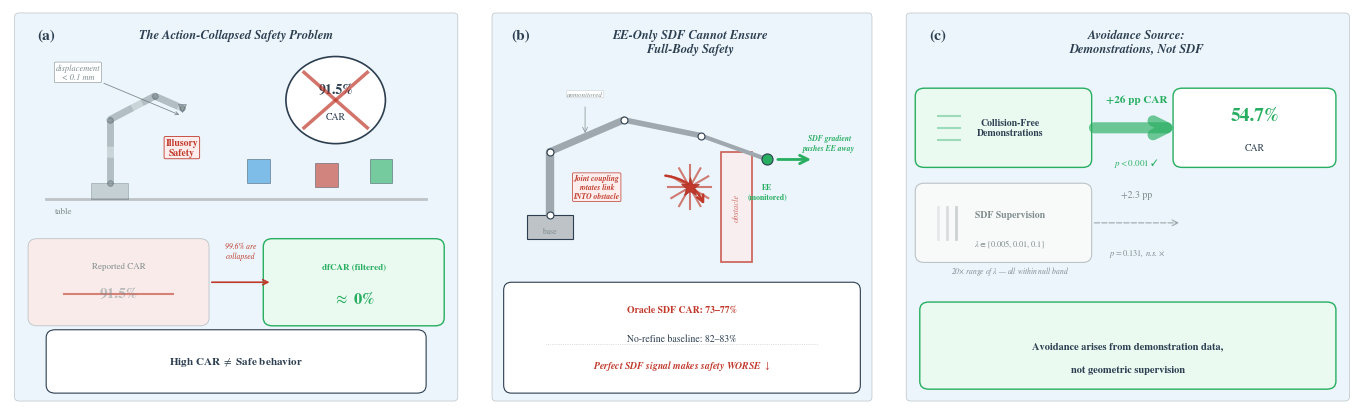

Write the Python code that produced this figure. (Note: this script raises an exception after producing the figure.)
"""Three-panel overview figure for CoRL 2026 paper.
Panel (a): Action-collapsed safety inflates CAR
Panel (b): EE-only SDF redistributes collisions to unmonitored links
Panel (c): Demonstrations, not SDF, account for avoidance gains
"""
import matplotlib
matplotlib.use('Agg')
import matplotlib.pyplot as plt
import matplotlib.patches as mpatches
from matplotlib.patches import FancyBboxPatch, FancyArrowPatch, Circle, Arc, Wedge
from matplotlib.lines import Line2D
import matplotlib.patheffects as pe
import numpy as np

# ── Global style ──
NAVY    = '#2C3E50'
RED     = '#C0392B'
GREEN   = '#27AE60'
GRAY    = '#7F8C8D'
LGRAY   = '#BDC3C7'
LBLUE   = '#EBF5FB'
WHITE   = '#FFFFFF'
GOLD    = '#F39C12'

plt.rcParams.update({
    'font.family': 'serif',
    'font.serif': ['STIXGeneral', 'DejaVu Serif'],
    'mathtext.fontset': 'stix',
    'font.size': 9,
    'text.color': NAVY,
    'axes.edgecolor': NAVY,
    'pdf.fonttype': 42,
    'ps.fonttype': 42,
    'figure.facecolor': WHITE,
    'savefig.facecolor': WHITE,
})

fig = plt.figure(figsize=(14, 4.5), dpi=300)

# Panel widths: 35%, 30%, 35%
gs = fig.add_gridspec(1, 3, width_ratios=[0.35, 0.30, 0.35],
                      wspace=0.06, left=0.02, right=0.98,
                      top=0.92, bottom=0.04)

def fancy_box(ax, xy, w, h, fc=WHITE, ec=NAVY, lw=0.8, alpha=1.0, zorder=2,
              boxstyle='round,pad=0.02', shadow=True):
    box = FancyBboxPatch(xy, w, h, boxstyle=boxstyle,
                         facecolor=fc, edgecolor=ec, linewidth=lw,
                         alpha=alpha, zorder=zorder,
                         transform=ax.transData)
    if shadow:
        shadow_box = FancyBboxPatch((xy[0]+0.005, xy[1]-0.005), w, h,
                                    boxstyle=boxstyle,
                                    facecolor='#00000008', edgecolor='none',
                                    zorder=zorder-1, transform=ax.transData)
        ax.add_patch(shadow_box)
    ax.add_patch(box)
    return box

# ═══════════════════════════════════════════════
# PANEL (a): Action-Collapsed Safety Problem
# ═══════════════════════════════════════════════
ax_a = fig.add_subplot(gs[0])
ax_a.set_xlim(0, 1)
ax_a.set_ylim(0, 1)
ax_a.axis('off')

# Panel background
fancy_box(ax_a, (0.02, 0.02), 0.96, 0.96, fc=LBLUE, ec=LGRAY, lw=0.5,
          shadow=False, boxstyle='round,pad=0.01')

# Panel label
ax_a.text(0.06, 0.95, '(a)', fontsize=11, fontweight='bold', color=NAVY,
          va='top', ha='left')
ax_a.text(0.50, 0.95, 'The Action-Collapsed Safety Problem',
          fontsize=9, fontweight='bold', color=NAVY, va='top', ha='center',
          fontstyle='italic')

# ── Top: Frozen robot schematic ──
# Table surface
ax_a.plot([0.08, 0.92], [0.52, 0.52], color=LGRAY, lw=2, zorder=2)
ax_a.text(0.10, 0.50, 'table', fontsize=6.5, color=GRAY, va='top')

# Objects on table
for cx, cy, c in [(0.55, 0.56, '#3498DB'), (0.70, 0.55, RED), (0.82, 0.56, GREEN)]:
    obj = plt.Rectangle((cx-0.025, cy), 0.05, 0.06, fc=c, ec=NAVY,
                         lw=0.5, alpha=0.6, zorder=3)
    ax_a.add_patch(obj)

# Robot arm (frozen, dashed, semi-transparent)
# Base
base = plt.Rectangle((0.18, 0.52), 0.08, 0.04, fc=GRAY, ec=NAVY,
                      lw=0.5, alpha=0.35, zorder=3)
ax_a.add_patch(base)
# Arm segments (dashed outline to show "frozen")
arm_pts = [(0.22, 0.56), (0.22, 0.72), (0.32, 0.78), (0.38, 0.75)]
for i in range(len(arm_pts)-1):
    ax_a.plot([arm_pts[i][0], arm_pts[i+1][0]],
             [arm_pts[i][1], arm_pts[i+1][1]],
             color=GRAY, lw=5, alpha=0.3, solid_capstyle='round', zorder=3)
    ax_a.plot([arm_pts[i][0], arm_pts[i+1][0]],
             [arm_pts[i][1], arm_pts[i+1][1]],
             color=NAVY, lw=5, alpha=0.15, linestyle='--', zorder=4)

# Joint dots
for pt in arm_pts:
    ax_a.plot(pt[0], pt[1], 'o', color=GRAY, ms=4, mec=NAVY, mew=0.4,
             alpha=0.5, zorder=5)

# End effector
ax_a.plot(0.38, 0.75, 'v', color=GRAY, ms=6, mec=NAVY, mew=0.5,
         alpha=0.5, zorder=5)

# Displacement annotation
ax_a.annotate('displacement\n< 0.1 mm', xy=(0.38, 0.73), xytext=(0.15, 0.84),
             fontsize=6, color=GRAY, ha='center', va='center',
             fontstyle='italic',
             arrowprops=dict(arrowstyle='->', color=GRAY, lw=0.6),
             bbox=dict(boxstyle='round,pad=0.15', fc=WHITE, ec=GRAY, lw=0.4))

# "Illusory Safety" label
ax_a.text(0.38, 0.65, 'Illusory\nSafety', fontsize=7, color=RED,
         fontweight='bold', ha='center', va='center',
         bbox=dict(boxstyle='round,pad=0.15', fc='#FDEDEC', ec=RED, lw=0.6))

# CAR badge (cracked)
badge_x, badge_y = 0.72, 0.77
circle_bg = Circle((badge_x, badge_y), 0.11, fc=WHITE, ec=NAVY, lw=1.2,
                    zorder=4, transform=ax_a.transData)
ax_a.add_patch(circle_bg)
ax_a.text(badge_x, badge_y+0.025, '91.5%', fontsize=10, fontweight='bold',
         color=NAVY, ha='center', va='center', zorder=5)
ax_a.text(badge_x, badge_y-0.04, 'CAR', fontsize=7, color=NAVY,
         ha='center', va='center', zorder=5)

# Red X over badge
ax_a.plot([badge_x-0.07, badge_x+0.07], [badge_y-0.07, badge_y+0.07],
         color=RED, lw=2.5, alpha=0.7, zorder=6)
ax_a.plot([badge_x-0.07, badge_x+0.07], [badge_y+0.07, badge_y-0.07],
         color=RED, lw=2.5, alpha=0.7, zorder=6)

# ── Bottom: Before/After comparison ──
# Reported CAR box (faded/crossed out)
fancy_box(ax_a, (0.06, 0.22), 0.36, 0.18, fc='#F9EBEA', ec=LGRAY, lw=0.6)
ax_a.text(0.24, 0.35, 'Reported CAR', fontsize=6.5, color=GRAY,
         ha='center', va='center')
ax_a.text(0.24, 0.28, '91.5%', fontsize=11, color=GRAY,
         ha='center', va='center', fontweight='bold', alpha=0.5)
# Strikethrough
ax_a.plot([0.12, 0.36], [0.28, 0.28], color=RED, lw=1.5, alpha=0.6)

# Arrow between boxes
ax_a.annotate('', xy=(0.58, 0.31), xytext=(0.44, 0.31),
             arrowprops=dict(arrowstyle='->', color=RED, lw=1.2))
ax_a.text(0.51, 0.39, '99.6% are\ncollapsed', fontsize=5.5, color=RED,
         ha='center', va='center', fontstyle='italic')

# dfCAR box (green, true safety)
fancy_box(ax_a, (0.58, 0.22), 0.36, 0.18, fc='#EAFAF1', ec=GREEN, lw=1.0)
ax_a.text(0.76, 0.35, 'dfCAR (filtered)', fontsize=6.5, color=GREEN,
         ha='center', va='center', fontweight='bold')
ax_a.text(0.76, 0.27, r'$\approx$ 0%', fontsize=12, color=GREEN,
         ha='center', va='center', fontweight='bold')

# Key message
fancy_box(ax_a, (0.10, 0.05), 0.80, 0.12, fc=WHITE, ec=NAVY, lw=0.8)
ax_a.text(0.50, 0.11, r'High CAR $\neq$ Safe behavior',
         fontsize=8, color=NAVY, ha='center', va='center', fontweight='bold')


# ═══════════════════════════════════════════════
# PANEL (b): EE-Only SDF Fails
# ═══════════════════════════════════════════════
ax_b = fig.add_subplot(gs[1])
ax_b.set_xlim(0, 1)
ax_b.set_ylim(0, 1)
ax_b.axis('off')

fancy_box(ax_b, (0.02, 0.02), 0.96, 0.96, fc=LBLUE, ec=LGRAY, lw=0.5,
          shadow=False, boxstyle='round,pad=0.01')

ax_b.text(0.06, 0.95, '(b)', fontsize=11, fontweight='bold', color=NAVY,
          va='top', ha='left')
ax_b.text(0.52, 0.95, 'EE-Only SDF Cannot Ensure\nFull-Body Safety',
          fontsize=9, fontweight='bold', color=NAVY, va='top', ha='center',
          fontstyle='italic', linespacing=1.2)

# ── Robot arm side view ──
# Base
base_b = plt.Rectangle((0.10, 0.42), 0.12, 0.06, fc=LGRAY, ec=NAVY,
                        lw=0.8, zorder=3)
ax_b.add_patch(base_b)
ax_b.text(0.16, 0.44, 'base', fontsize=5.5, color=GRAY, ha='center', va='center')

# Arm joints and links
joints = [(0.16, 0.48), (0.16, 0.64), (0.35, 0.72), (0.55, 0.68),
          (0.72, 0.62)]

# Draw links
link_colors = [GRAY, GRAY, GRAY, GRAY]
link_widths = [6, 5, 4, 3]
for i in range(len(joints)-1):
    ax_b.plot([joints[i][0], joints[i+1][0]],
             [joints[i][1], joints[i+1][1]],
             color=LGRAY, lw=link_widths[i], solid_capstyle='round', zorder=3)
    ax_b.plot([joints[i][0], joints[i+1][0]],
             [joints[i][1], joints[i+1][1]],
             color=NAVY, lw=link_widths[i], solid_capstyle='round',
             alpha=0.2, zorder=4)

# Joint dots
for j in joints:
    ax_b.plot(j[0], j[1], 'o', color=WHITE, ms=5, mec=NAVY, mew=0.8, zorder=5)

# EE (end effector) — green dot (monitored)
ax_b.plot(0.72, 0.62, 'o', color=GREEN, ms=8, mec=NAVY, mew=0.8, zorder=6)
ax_b.text(0.72, 0.56, 'EE\n(monitored)', fontsize=5.5, color=GREEN,
         ha='center', va='top', fontweight='bold')

# Obstacle (red rectangle)
obs = plt.Rectangle((0.60, 0.36), 0.08, 0.28, fc='#FDEDEC', ec=RED,
                     lw=1.2, alpha=0.8, zorder=2)
ax_b.add_patch(obs)
ax_b.text(0.64, 0.50, 'obstacle', fontsize=6, color=RED, ha='center',
         va='center', fontstyle='italic', rotation=90, alpha=0.7)

# Green arrow: SDF pushes EE away from obstacle
ax_b.annotate('', xy=(0.84, 0.62), xytext=(0.74, 0.62),
             arrowprops=dict(arrowstyle='->', color=GREEN, lw=2.0,
                            mutation_scale=15))
ax_b.text(0.88, 0.64, 'SDF gradient\npushes EE away', fontsize=5.5,
         color=GREEN, ha='center', va='bottom', fontweight='bold',
         fontstyle='italic')

# Red arrow: intermediate link rotates INTO obstacle
# Collision starburst at intermediate link–obstacle intersection
coll_x, coll_y = 0.52, 0.55
# Larger starburst
angles = np.linspace(0, 2*np.pi, 13)[:-1]
for a in angles:
    r = 0.055
    ax_b.plot([coll_x, coll_x + r*np.cos(a)],
             [coll_y, coll_y + r*np.sin(a)],
             color=RED, lw=1.5, alpha=0.65, zorder=6)
ax_b.plot(coll_x, coll_y, '*', color=RED, ms=14, mec='#A93226',
         mew=0.5, zorder=7)

# Red curved arrow showing rotation into obstacle
ax_b.annotate('', xy=(0.56, 0.50), xytext=(0.45, 0.58),
             arrowprops=dict(arrowstyle='->', color=RED, lw=1.8,
                            connectionstyle='arc3,rad=-0.3',
                            mutation_scale=12))

ax_b.text(0.28, 0.55, 'Joint coupling\nrotates link\nINTO obstacle',
         fontsize=5.5, color=RED, ha='center', va='center',
         fontweight='bold', fontstyle='italic',
         bbox=dict(boxstyle='round,pad=0.15', fc='#FDEDEC', ec=RED, lw=0.5))

# "Unmonitored" labels on intermediate links
ax_b.text(0.25, 0.78, 'unmonitored', fontsize=5, color=GRAY,
         ha='center', fontstyle='italic',
         bbox=dict(boxstyle='round,pad=0.1', fc=WHITE, ec=LGRAY, lw=0.3))
ax_b.annotate('', xy=(0.25, 0.68), xytext=(0.25, 0.76),
             arrowprops=dict(arrowstyle='->', color=GRAY, lw=0.5))

# ── Result box at bottom ──
fancy_box(ax_b, (0.06, 0.05), 0.88, 0.24, fc=WHITE, ec=NAVY, lw=0.8)

ax_b.text(0.50, 0.24, 'Oracle SDF CAR: 73–77%', fontsize=7, color=RED,
         ha='center', va='center', fontweight='bold')
ax_b.text(0.50, 0.17, 'No-refine baseline: 82–83%', fontsize=7, color=NAVY,
         ha='center', va='center')

# Conclusion line
ax_b.plot([0.15, 0.85], [0.155, 0.155], color=LGRAY, lw=0.5, ls=':')
ax_b.text(0.50, 0.10, r'Perfect SDF signal makes safety WORSE $\downarrow$',
         fontsize=7, color=RED, ha='center', va='center',
         fontweight='bold', fontstyle='italic')


# ═══════════════════════════════════════════════
# PANEL (c): Avoidance Source
# ═══════════════════════════════════════════════
ax_c = fig.add_subplot(gs[2])
ax_c.set_xlim(0, 1)
ax_c.set_ylim(0, 1)
ax_c.axis('off')

fancy_box(ax_c, (0.02, 0.02), 0.96, 0.96, fc=LBLUE, ec=LGRAY, lw=0.5,
          shadow=False, boxstyle='round,pad=0.01')

ax_c.text(0.06, 0.95, '(c)', fontsize=11, fontweight='bold', color=NAVY,
          va='top', ha='left')
ax_c.text(0.52, 0.95, 'Avoidance Source:\nDemonstrations, Not SDF',
          fontsize=9, fontweight='bold', color=NAVY, va='top', ha='center',
          fontstyle='italic', linespacing=1.2)

# ── Source 1: Collision-Free Demonstrations (dominant) ──
fancy_box(ax_c, (0.05, 0.62), 0.35, 0.16, fc='#EAFAF1', ec=GREEN, lw=1.0)
# Film strip icon (simplified)
for yi in [0.73, 0.70, 0.67]:
    ax_c.plot([0.08, 0.13], [yi, yi], color=GREEN, lw=1.5, alpha=0.4)
ax_c.text(0.24, 0.70, 'Collision-Free\nDemonstrations', fontsize=7,
         color=NAVY, ha='center', va='center', fontweight='bold',
         linespacing=1.2)

# THICK green arrow → result (dramatically thick)
arrow_y1 = 0.70
ax_c.annotate('', xy=(0.62, arrow_y1), xytext=(0.42, arrow_y1),
             arrowprops=dict(arrowstyle='->', color=GREEN, lw=8,
                            mutation_scale=25, alpha=0.65))
ax_c.text(0.52, 0.76, '+26 pp CAR', fontsize=8, color=GREEN,
         ha='center', va='bottom', fontweight='bold')
ax_c.text(0.52, 0.63, r'$p < 0.001$ $\checkmark$', fontsize=6.5, color=GREEN,
         ha='center', va='top', fontweight='bold')

# Result box
fancy_box(ax_c, (0.62, 0.62), 0.32, 0.16, fc=WHITE, ec=GREEN, lw=1.0)
ax_c.text(0.78, 0.73, '54.7%', fontsize=14, color=GREEN,
         ha='center', va='center', fontweight='bold')
ax_c.text(0.78, 0.65, 'CAR', fontsize=7, color=NAVY,
         ha='center', va='center')

# ── Source 2: SDF Supervision (negligible) ──
fancy_box(ax_c, (0.05, 0.38), 0.35, 0.16, fc='#F8F9F9', ec=LGRAY, lw=0.8)
# SDF gradient icon (simplified)
for xi, al in [(0.08, 0.15), (0.10, 0.25), (0.12, 0.35)]:
    ax_c.plot([xi, xi], [0.42, 0.50], color=GRAY, lw=2, alpha=al)
ax_c.text(0.24, 0.48, 'SDF Supervision', fontsize=7,
         color=GRAY, ha='center', va='center', fontweight='bold')
ax_c.text(0.24, 0.41, r'$\lambda \in \{0.005, 0.01, 0.1\}$', fontsize=6,
         color=GRAY, ha='center', va='center')

# THIN gray dashed arrow → result area
arrow_y2 = 0.46
ax_c.annotate('', xy=(0.62, arrow_y2), xytext=(0.42, arrow_y2),
             arrowprops=dict(arrowstyle='->', color=GRAY, lw=1.0,
                            linestyle='dashed', mutation_scale=10,
                            alpha=0.6))
ax_c.text(0.52, 0.52, '+2.3 pp', fontsize=7, color=GRAY,
         ha='center', va='bottom')
ax_c.text(0.52, 0.40, r'$p = 0.131$, n.s. $\times$', fontsize=6, color=GRAY,
         ha='center', va='top', fontstyle='italic')

# 20x range annotation
ax_c.text(0.24, 0.34, r'20$\times$ range of $\lambda$ — all within null band',
         fontsize=5.5, color=GRAY, ha='center', va='center',
         fontstyle='italic')

# ── Conclusion box ──
fancy_box(ax_c, (0.06, 0.06), 0.88, 0.18, fc='#EAFAF1', ec=GREEN, lw=1.0)
ax_c.text(0.50, 0.15, 'Avoidance arises from demonstration data,',
         fontsize=7.5, color=NAVY, ha='center', va='center', fontweight='bold')
ax_c.text(0.50, 0.09, 'not geometric supervision',
         fontsize=7.5, color=NAVY, ha='center', va='center', fontweight='bold')


# ── Save ──
outdir = '/home/ubuntu/.agent-ml-research-be-idea-gen-0515/projects/diff_collision_sdf/artifacts/figures'
fig.savefig(f'{outdir}/fig_overview.pdf', bbox_inches='tight', dpi=300)
fig.savefig(f'{outdir}/fig_overview.png', bbox_inches='tight', dpi=150)
plt.close(fig)
print(f'Saved: {outdir}/fig_overview.pdf and fig_overview.png')
